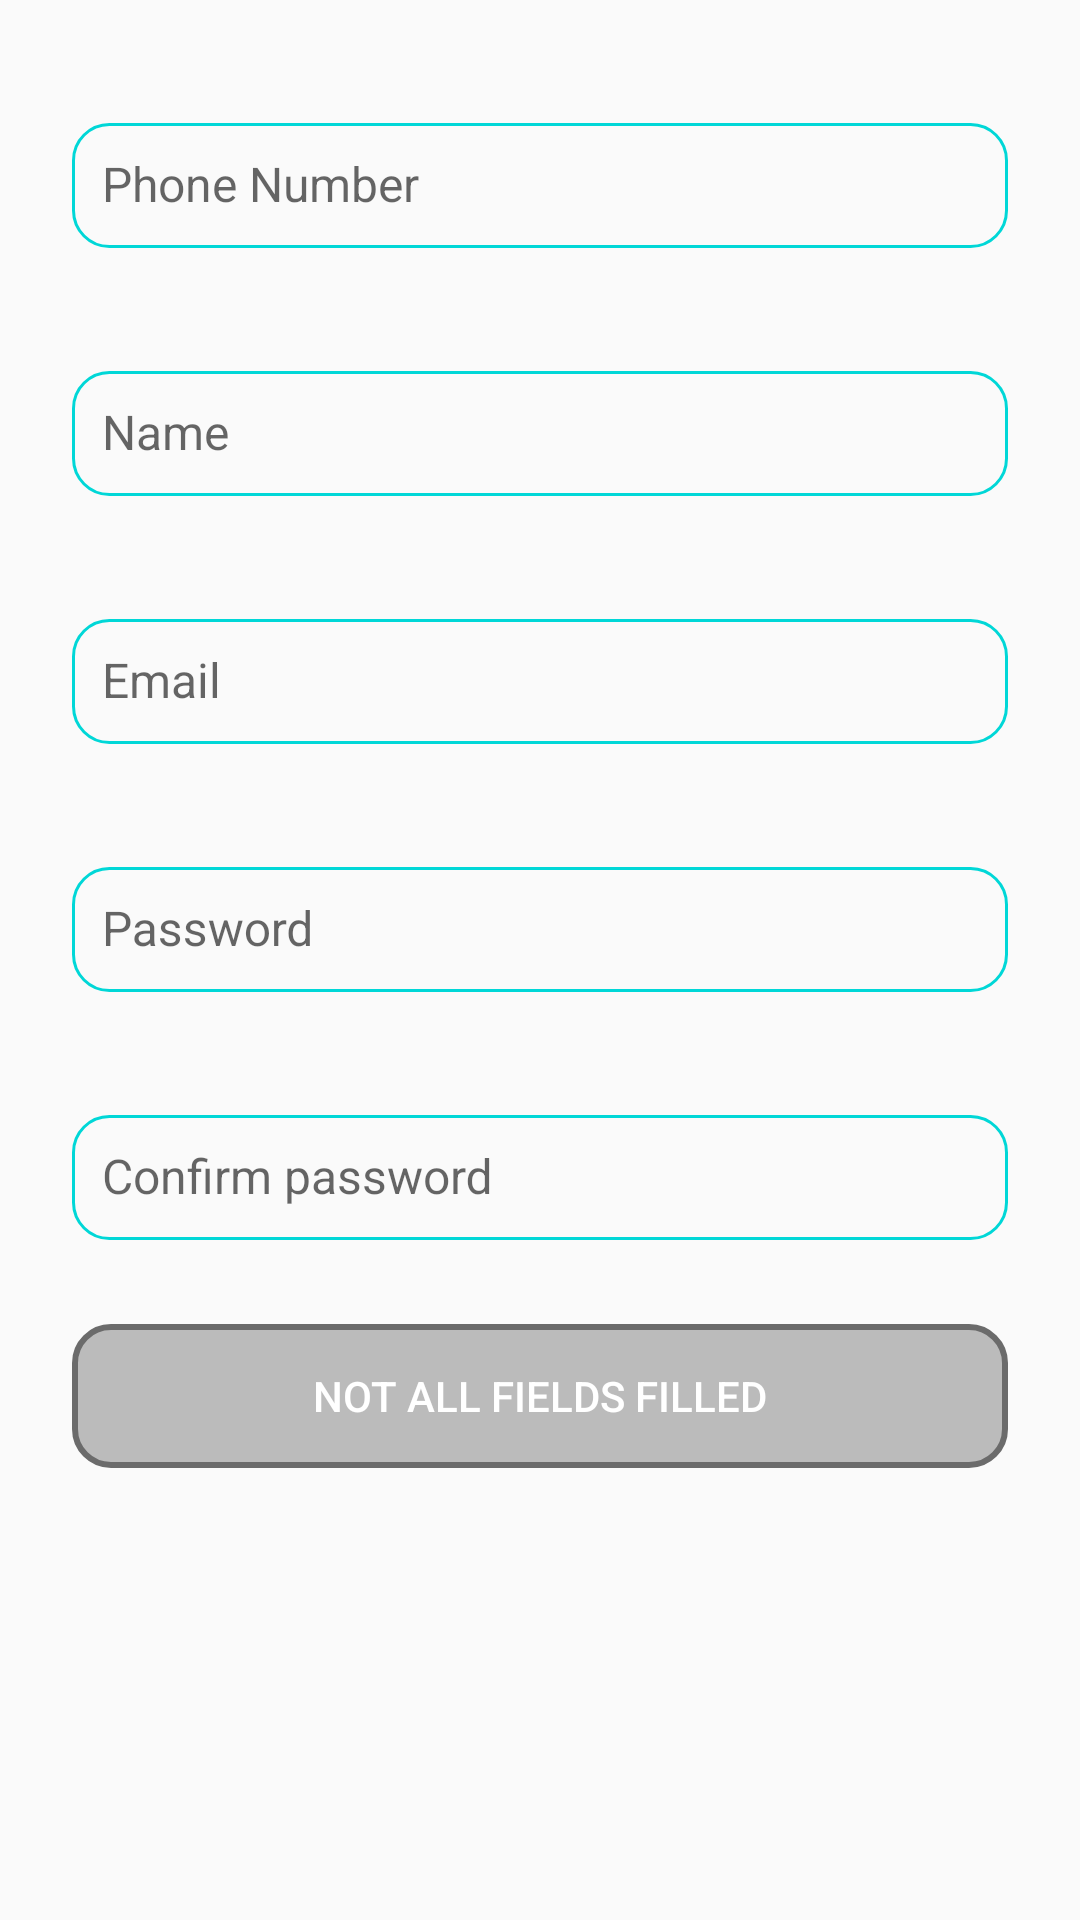

Produce the Android XML layout that renders to this screen, including the resource entries it uses.
<!-- AndroidManifest.xml: application theme AppTheme -->
<!-- res/layout/activity_register.xml -->
<?xml version="1.0" encoding="utf-8"?>
<FrameLayout xmlns:android="http://schemas.android.com/apk/res/android"
    xmlns:tools="http://schemas.android.com/tools"
    android:id="@+id/reg_contanier"
    android:layout_width="match_parent"
    android:layout_height="match_parent">

    <ScrollView
        android:layout_width="match_parent"
        android:layout_height="match_parent"
        android:clipToPadding="false"
        android:scrollbarSize="@dimen/auth_scrollBar_size"
        android:scrollbarTrackVertical="@android:color/white"
        tools:ignore="UselessParent">

        <LinearLayout
            android:layout_width="match_parent"
            android:layout_height="wrap_content"
            android:orientation="vertical">

            <android.support.design.widget.TextInputLayout
                android:layout_width="match_parent"
                android:layout_height="wrap_content"
                android:layout_marginTop="@dimen/reg_margin_top">

                <EditText
                    android:id="@+id/phoneEd"
                    style="@style/login_input"
                    android:fontFamily="sans-serif"
                    android:hint="@string/phone_number"
                    android:inputType="phone"
                    android:labelFor="@id/phoneEd"
                    android:lineSpacingExtra="@dimen/auth_text_size"
                    android:textColor="@color/colorBlack"
                    android:textSize="@dimen/auth_text_size"
                    android:textStyle="normal"
                    tools:layout_marginTop="@dimen/reg_margin_top" />
            </android.support.design.widget.TextInputLayout>

            <android.support.design.widget.TextInputLayout
                android:layout_width="match_parent"
                android:layout_height="wrap_content"
                android:layout_marginTop="@dimen/reg_margin_top">

                <EditText
                    android:id="@+id/nameEd"
                    style="@style/login_input"
                    android:fontFamily="sans-serif"
                    android:hint="@string/reg_ed_name_hint"
                    android:inputType="textPersonName"
                    android:labelFor="@id/nameEd"
                    android:lineSpacingExtra="@dimen/auth_text_size"
                    android:textColor="@color/colorBlack"
                    android:textSize="@dimen/auth_text_size"
                    android:textStyle="normal"
                    tools:layout_marginTop="@dimen/reg_margin_top" />
            </android.support.design.widget.TextInputLayout>

            <android.support.design.widget.TextInputLayout
                android:layout_width="match_parent"
                android:layout_height="wrap_content"
                android:layout_marginTop="@dimen/reg_margin_top">

                <EditText
                    android:id="@+id/emailEd"
                    style="@style/login_input"
                    android:fontFamily="sans-serif"
                    android:hint="@string/reg_ed_email_hint"
                    android:inputType="textEmailAddress"
                    android:labelFor="@id/emailEd"
                    android:lineSpacingExtra="@dimen/auth_text_size"
                    android:textColor="@color/colorBlack"
                    android:textSize="@dimen/auth_text_size"
                    android:textStyle="normal"
                    tools:layout_marginTop="@dimen/reg_margin_top" />
            </android.support.design.widget.TextInputLayout>

            <android.support.design.widget.TextInputLayout
                android:layout_width="match_parent"
                android:layout_height="wrap_content"
                android:layout_marginTop="@dimen/reg_margin_top">

                <EditText
                    android:id="@+id/passEd"
                    style="@style/login_input"
                    android:fontFamily="sans-serif"
                    android:hint="@string/auth_ed_pass_hint"
                    android:inputType="textPassword"
                    android:labelFor="@id/passEd"
                    android:lineSpacingExtra="@dimen/auth_text_size"
                    android:textColor="@color/colorBlack"
                    android:textSize="@dimen/auth_text_size"
                    android:textStyle="normal" />
            </android.support.design.widget.TextInputLayout>

            <android.support.design.widget.TextInputLayout
                android:layout_width="match_parent"
                android:layout_height="wrap_content"
                android:layout_marginTop="@dimen/reg_margin_top">

                <EditText
                    android:id="@+id/confirmPassEd"
                    style="@style/login_input"
                    android:fontFamily="sans-serif"
                    android:hint="@string/auth_ed_confirmPass_hint"
                    android:inputType="textPassword"
                    android:labelFor="@id/confirmPassEd"
                    android:lineSpacingExtra="@dimen/auth_text_size"
                    android:textColor="@color/colorBlack"
                    android:textSize="@dimen/auth_text_size"
                    android:textStyle="normal" />
            </android.support.design.widget.TextInputLayout>

            <Button
                android:id="@+id/registerBtn"
                style="@style/login_input"
                android:layout_gravity="center_horizontal"
                android:layout_marginBottom="@dimen/auth_margin_end_bottom"
                android:layout_marginTop="@dimen/auth_login_margin_top"
                android:background="@drawable/button_custom_cyan"
                android:enabled="false"
                android:text="@string/auth_btn_text_not_fill"
                android:textColor="@android:color/white"
                tools:layout_marginBottom="@dimen/reg_margin_end_bottom" />

        </LinearLayout>
    </ScrollView>
</FrameLayout>
<!-- resources referenced by this layout -->
<resources>
  <color name="colorBlack">#000000</color>
  <dimen name="auth_login_margin_top">28dp</dimen>
  <dimen name="auth_margin_end_bottom">32dp</dimen>
  <dimen name="auth_scrollBar_size">4dp</dimen>
  <dimen name="auth_text_size">16sp</dimen>
  <dimen name="reg_margin_end_bottom">20dp</dimen>
  <dimen name="reg_margin_top">30dp</dimen>
  <string name="auth_btn_text_not_fill">Not all fields filled</string>
  <string name="auth_ed_confirmPass_hint">Confirm password</string>
  <string name="auth_ed_pass_hint">Password</string>
  <string name="phone_number">Phone Number</string>
  <string name="reg_ed_email_hint">Email</string>
  <string name="reg_ed_name_hint">Name</string>
  <style name="login_input">
          <item name="android:layout_width">match_parent</item>
          <item name="android:layout_height">wrap_content</item>
          <item name="android:layout_marginTop">24dp</item>
          <item name="android:layout_marginStart">24dp</item>
          <item name="android:layout_marginEnd">24dp</item>
          <item name="android:background">@drawable/et_input_bg</item>
          <item name="android:padding">10dp</item>
      </style>
  <style name="AppTheme" parent="Theme.AppCompat.Light.DarkActionBar">
          
          <item name="colorPrimary">@color/colorPrimary</item>
          <item name="colorPrimaryDark">@color/colorPrimaryDark</item>
          <item name="android:textColor">@color/colorWhite</item>
          <item name="colorAccent">@color/colorAccent</item>
      </style>
  <color name="colorGrey">#BBBBBB</color>
  <color name="colorGreyDark">#6b6b6b</color>
  <color name="colorBlueLight">#0874b6</color>
  <color name="colorBlueRealLight">#03cffd</color>
  <color name="colorCyanBlue">#00f7ff</color>
  <color name="colorBlue_Green">#0aa2c4</color>
  <color name="colorGreenRealLight">#31ff83</color>
  <color name="colorCyanGreen">#00ffd0</color>
  <!-- drawable et_input_bg (drawable-v24) -->
  <?xml version="1.0" encoding="utf-8"?>
  <selector xmlns:android="http://schemas.android.com/apk/res/android">
      <item>
          <shape>
              <stroke android:color="@color/colorAccent" android:width="1dp"/>
              <corners android:radius="12dp"/>
              <solid android:color="@color/colorWhitish" />
          </shape>
      </item>
  </selector>
  <color name="colorPrimary">#00a72a</color>
  <color name="colorPrimaryDark">#005c27</color>
  <color name="colorWhite">#FFFFFF</color>
  <color name="colorAccent">#00d7d7</color>
  <color name="colorWhitish">#FAFAFA</color>
</resources>
